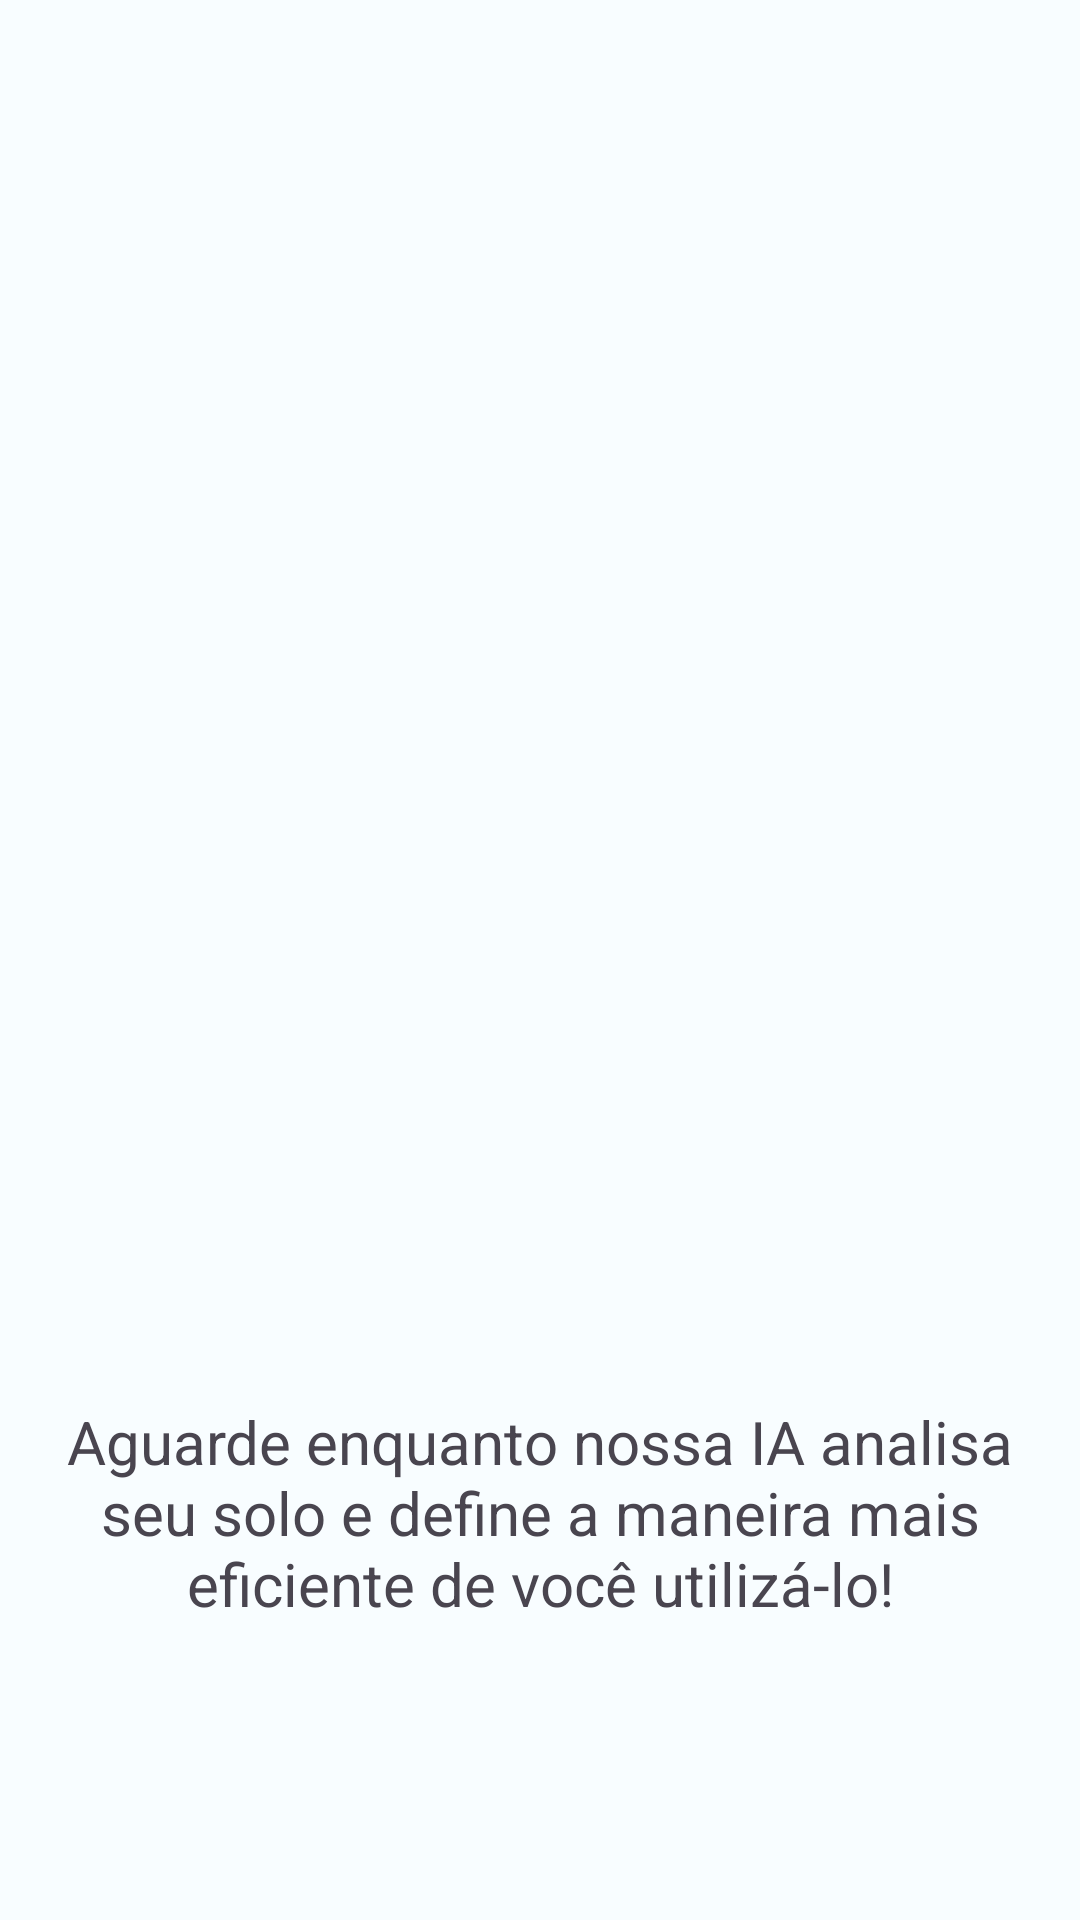

This screen was rendered from an Android layout file. Write that file and the resources it references.
<!-- AndroidManifest.xml: application theme Theme.TuringAgro -->
<!-- res/layout/activity_generating.xml -->
<?xml version="1.0" encoding="utf-8"?>
<androidx.constraintlayout.widget.ConstraintLayout xmlns:android="http://schemas.android.com/apk/res/android"
    xmlns:app="http://schemas.android.com/apk/res-auto"
    xmlns:tools="http://schemas.android.com/tools"
    android:layout_width="match_parent"
    android:layout_height="match_parent"
    tools:context=".GeneratingActivity">

    <ProgressBar
        android:id="@+id/progressBar"
        style="?android:attr/progressBarStyle"
        android:layout_width="204dp"
        android:layout_height="208dp"
        android:layout_marginTop="160dp"
        app:layout_constraintEnd_toEndOf="parent"
        app:layout_constraintHorizontal_bias="0.497"
        app:layout_constraintStart_toStartOf="parent"
        app:layout_constraintTop_toTopOf="parent" />

    <TextView
        android:id="@+id/textView"
        android:layout_width="wrap_content"
        android:layout_height="wrap_content"
        android:text="Aguarde enquanto nossa IA analisa seu solo e define a maneira mais eficiente de você utilizá-lo!"
        android:textSize="20sp"
        android:textAlignment="center"
        android:padding="20dp"
        app:layout_constraintBottom_toBottomOf="parent"
        app:layout_constraintEnd_toEndOf="parent"
        app:layout_constraintStart_toStartOf="parent"
        app:layout_constraintTop_toBottomOf="@+id/progressBar" />
</androidx.constraintlayout.widget.ConstraintLayout>
<!-- resources referenced by this layout -->
<resources>
  <style name="Theme.TuringAgro" parent="Theme.Material3.Light.NoActionBar">
          <item name="colorPrimary">@color/md_theme_light_primary</item>
          <item name="colorOnPrimary">@color/md_theme_light_onPrimary</item>
          <item name="colorPrimaryContainer">@color/md_theme_light_primaryContainer</item>
          <item name="colorOnPrimaryContainer">@color/md_theme_light_onPrimaryContainer</item>
          <item name="colorSecondary">@color/md_theme_light_secondary</item>
          <item name="colorOnSecondary">@color/md_theme_light_onSecondary</item>
          <item name="colorSecondaryContainer">@color/md_theme_light_secondaryContainer</item>
          <item name="colorOnSecondaryContainer">@color/md_theme_light_onSecondaryContainer</item>
          <item name="colorTertiary">@color/md_theme_light_tertiary</item>
          <item name="colorOnTertiary">@color/md_theme_light_onTertiary</item>
          <item name="colorTertiaryContainer">@color/md_theme_light_tertiaryContainer</item>
          <item name="colorOnTertiaryContainer">@color/md_theme_light_onTertiaryContainer</item>
          <item name="colorError">@color/md_theme_light_error</item>
          <item name="colorErrorContainer">@color/md_theme_light_errorContainer</item>
          <item name="colorOnError">@color/md_theme_light_onError</item>
          <item name="colorOnErrorContainer">@color/md_theme_light_onErrorContainer</item>
          <item name="android:colorBackground">@color/md_theme_light_background</item>
          <item name="colorOnBackground">@color/md_theme_light_onBackground</item>
          <item name="colorSurface">@color/md_theme_light_surface</item>
          <item name="colorOnSurface">@color/md_theme_light_onSurface</item>
          <item name="colorSurfaceVariant">@color/md_theme_light_surfaceVariant</item>
          <item name="colorOnSurfaceVariant">@color/md_theme_light_onSurfaceVariant</item>
          <item name="colorOutline">@color/md_theme_light_outline</item>
          <item name="colorOnSurfaceInverse">@color/md_theme_light_inverseOnSurface</item>
          <item name="colorSurfaceInverse">@color/md_theme_light_inverseSurface</item>
          <item name="colorPrimaryInverse">@color/md_theme_light_inversePrimary</item>
      </style>
  <color name="md_theme_light_primary">#C00011</color>
  <color name="md_theme_light_onPrimary">#FFFFFF</color>
  <color name="md_theme_light_primaryContainer">#FFDAD6</color>
  <color name="md_theme_light_onPrimaryContainer">#410002</color>
  <color name="md_theme_light_secondary">#006E18</color>
  <color name="md_theme_light_onSecondary">#FFFFFF</color>
  <color name="md_theme_light_secondaryContainer">#88FC83</color>
  <color name="md_theme_light_onSecondaryContainer">#002203</color>
  <color name="md_theme_light_tertiary">#006D38</color>
  <color name="md_theme_light_onTertiary">#FFFFFF</color>
  <color name="md_theme_light_tertiaryContainer">#9BF6B2</color>
  <color name="md_theme_light_onTertiaryContainer">#00210D</color>
  <color name="md_theme_light_error">#BA1A1A</color>
  <color name="md_theme_light_errorContainer">#FFDAD6</color>
  <color name="md_theme_light_onError">#FFFFFF</color>
  <color name="md_theme_light_onErrorContainer">#410002</color>
  <color name="md_theme_light_background">#F8FDFF</color>
  <color name="md_theme_light_onBackground">#001F25</color>
  <color name="md_theme_light_surface">#F8FDFF</color>
  <color name="md_theme_light_onSurface">#001F25</color>
  <color name="md_theme_light_surfaceVariant">#F5DDDA</color>
  <color name="md_theme_light_onSurfaceVariant">#534341</color>
  <color name="md_theme_light_outline">#857371</color>
  <color name="md_theme_light_inverseOnSurface">#D6F6FF</color>
  <color name="md_theme_light_inverseSurface">#00363F</color>
  <color name="md_theme_light_inversePrimary">#FFB4AB</color>
</resources>
